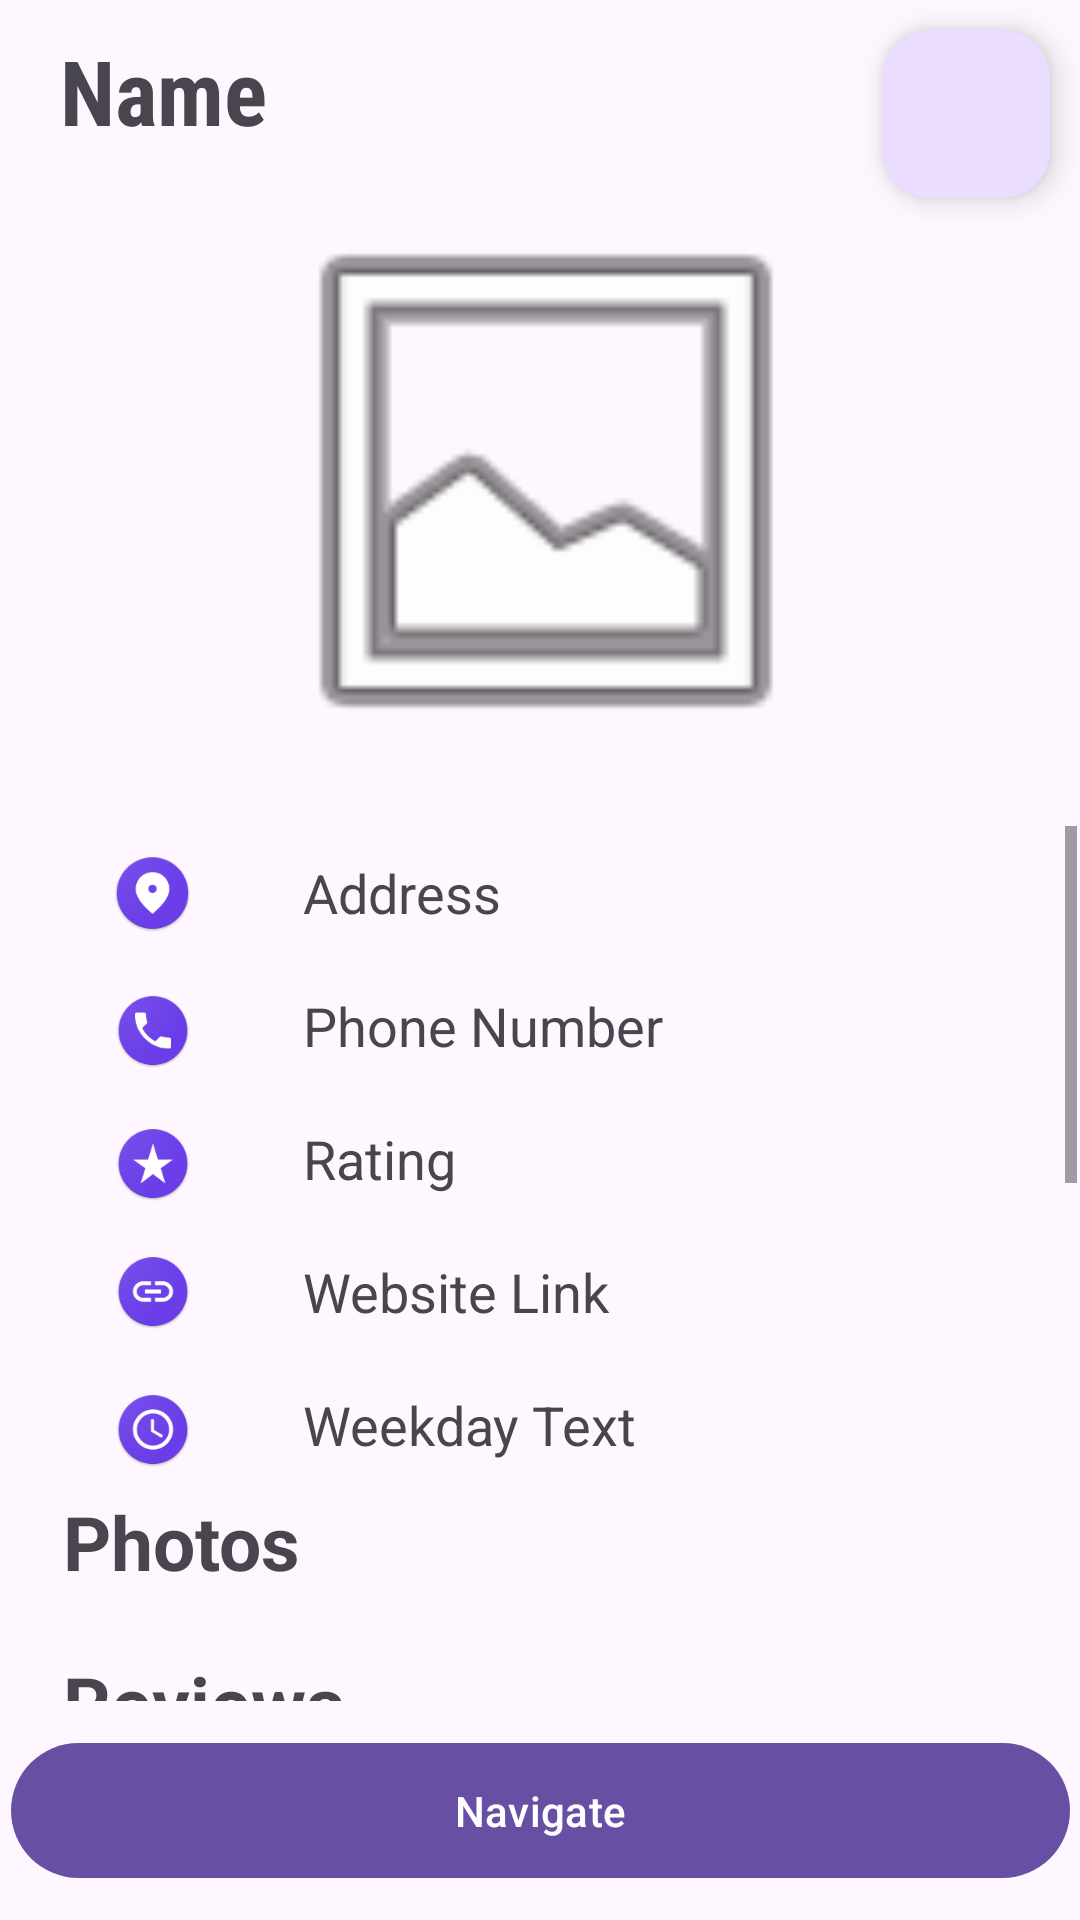

The Android layout XML behind this screen, and the referenced resources:
<!-- AndroidManifest.xml: application theme Theme.GroupAssignment -->
<!-- res/layout/activity_restaurant_detail.xml -->
<?xml version="1.0" encoding="utf-8"?>
<androidx.constraintlayout.widget.ConstraintLayout xmlns:android="http://schemas.android.com/apk/res/android"
    xmlns:app="http://schemas.android.com/apk/res-auto"
    xmlns:tools="http://schemas.android.com/tools"
    android:layout_width="match_parent"
    android:layout_height="match_parent"
    tools:context=".RestaurantDetailActivity">

    <ImageView
        android:id="@+id/RDresImage"
        android:layout_width="match_parent"
        android:layout_height="200dp"
        android:layout_marginStart="4dp"
        android:layout_marginBottom="5dp"
        app:layout_constraintBottom_toTopOf="@+id/RDScrollView"
        app:layout_constraintStart_toStartOf="parent"
        app:layout_constraintTop_toBottomOf="@+id/RDresNameTV"
        app:srcCompat="@android:drawable/ic_menu_gallery" />

    <com.google.android.material.floatingactionbutton.FloatingActionButton
        android:id="@+id/WishListBtn"
        android:layout_width="wrap_content"
        android:layout_height="wrap_content"
        android:layout_marginTop="10dp"
        android:layout_marginEnd="10dp"
        android:clickable="true"
        android:foreground="@drawable/addwishlist_icon"
        app:layout_constraintEnd_toEndOf="parent"
        app:layout_constraintTop_toTopOf="parent" />

    <Button
        android:id="@+id/NavigateBtn"
        android:layout_width="353dp"
        android:layout_height="53dp"
        android:layout_marginStart="30dp"
        android:layout_marginTop="10dp"
        android:layout_marginEnd="30dp"
        android:layout_marginBottom="10dp"
        android:text="Navigate"
        app:layout_constraintBottom_toBottomOf="parent"
        app:layout_constraintEnd_toEndOf="parent"
        app:layout_constraintStart_toStartOf="parent"
        app:layout_constraintTop_toBottomOf="@+id/RDScrollView" />

    <TextView
        android:id="@+id/RDresNameTV"
        android:layout_width="0dp"
        android:layout_height="wrap_content"
        android:layout_marginStart="20dp"
        android:layout_marginTop="10dp"
        android:layout_marginEnd="10dp"
        android:layout_marginBottom="10dp"
        android:fontFamily="sans-serif-condensed"
        android:text="Name"
        android:textSize="30sp"
        android:textStyle="bold"
        app:layout_constraintBottom_toTopOf="@+id/RDresImage"
        app:layout_constraintEnd_toStartOf="@+id/WishListBtn"
        app:layout_constraintStart_toStartOf="parent"
        app:layout_constraintTop_toTopOf="parent" />

    <ScrollView
        android:id="@+id/RDScrollView"
        android:layout_width="match_parent"
        android:layout_height="0dp"
        android:layout_marginStart="1dp"
        android:layout_marginTop="10dp"
        android:layout_marginEnd="1dp"
        app:layout_constraintBottom_toTopOf="@+id/NavigateBtn"
        app:layout_constraintEnd_toEndOf="parent"
        app:layout_constraintStart_toStartOf="parent"
        app:layout_constraintTop_toBottomOf="@+id/RDresImage">

        <androidx.constraintlayout.widget.ConstraintLayout
            android:layout_width="match_parent"
            android:layout_height="match_parent">

            <TextView
                android:id="@+id/RDAddressTV"
                android:layout_width="match_parent"
                android:layout_height="wrap_content"
                android:layout_marginStart="100dp"
                android:layout_marginTop="10dp"
                android:layout_marginEnd="20dp"
                android:layout_marginBottom="20dp"
                android:text="Address"
                android:textSize="18sp"
                app:layout_constraintBottom_toTopOf="@+id/RDphoneNumTV"
                app:layout_constraintEnd_toEndOf="parent"
                app:layout_constraintStart_toStartOf="parent"
                app:layout_constraintTop_toTopOf="parent" />

            <TextView
                android:id="@+id/RDphoneNumTV"
                android:layout_width="match_parent"
                android:layout_height="wrap_content"
                android:layout_marginStart="100dp"
                android:layout_marginEnd="20dp"
                android:layout_marginBottom="20dp"
                android:text="Phone Number"
                android:textSize="18sp"
                app:layout_constraintBottom_toTopOf="@+id/RDratingTV"
                app:layout_constraintEnd_toEndOf="parent"
                app:layout_constraintStart_toStartOf="parent"
                app:layout_constraintTop_toBottomOf="@+id/RDAddressTV" />

            <TextView
                android:id="@+id/RDratingTV"
                android:layout_width="match_parent"
                android:layout_height="wrap_content"
                android:layout_marginStart="100dp"
                android:layout_marginEnd="20dp"
                android:layout_marginBottom="20dp"
                android:text="Rating"
                android:textSize="18sp"
                app:layout_constraintBottom_toTopOf="@+id/RDwebsiteTV"
                app:layout_constraintEnd_toEndOf="parent"
                app:layout_constraintStart_toStartOf="parent"
                app:layout_constraintTop_toBottomOf="@+id/RDphoneNumTV" />

            <TextView
                android:id="@+id/RDwebsiteTV"
                android:layout_width="match_parent"
                android:layout_height="wrap_content"
                android:layout_marginStart="100dp"
                android:layout_marginEnd="20dp"
                android:layout_marginBottom="20dp"
                android:text="Website Link"
                android:textSize="18sp"
                app:layout_constraintBottom_toTopOf="@+id/RDweekdayTextTV"
                app:layout_constraintEnd_toEndOf="parent"
                app:layout_constraintStart_toStartOf="parent"
                app:layout_constraintTop_toBottomOf="@+id/RDratingTV" />

            <TextView
                android:id="@+id/RDweekdayTextTV"
                android:layout_width="match_parent"
                android:layout_height="wrap_content"
                android:layout_marginStart="100dp"
                android:layout_marginEnd="20dp"
                android:text="Weekday Text"
                android:textSize="18sp"
                app:layout_constraintBottom_toTopOf="@+id/PhotoTitle"
                app:layout_constraintEnd_toEndOf="parent"
                app:layout_constraintStart_toStartOf="parent"
                app:layout_constraintTop_toBottomOf="@+id/RDwebsiteTV" />


            <ImageView
                android:id="@+id/mapIcon"
                android:layout_width="101dp"
                android:layout_height="26dp"
                app:layout_constraintBottom_toBottomOf="@+id/RDAddressTV"
                app:layout_constraintEnd_toStartOf="@+id/RDAddressTV"
                app:layout_constraintTop_toTopOf="@+id/RDAddressTV"
                app:srcCompat="@drawable/map_icon" />

            <ImageView
                android:id="@+id/phoneIcon"
                android:layout_width="100dp"
                android:layout_height="25dp"
                android:layout_marginTop="3dp"
                app:layout_constraintBottom_toBottomOf="@+id/RDphoneNumTV"
                app:layout_constraintEnd_toStartOf="@+id/RDphoneNumTV"
                app:layout_constraintTop_toTopOf="@+id/RDphoneNumTV"
                app:srcCompat="@drawable/phone_icon" />

            <ImageView
                android:id="@+id/ratingIcon"
                android:layout_width="100dp"
                android:layout_height="25dp"
                android:layout_marginTop="3dp"
                app:layout_constraintBottom_toBottomOf="@+id/RDratingTV"
                app:layout_constraintEnd_toStartOf="@+id/RDratingTV"
                app:layout_constraintTop_toTopOf="@+id/RDratingTV"
                app:srcCompat="@drawable/rating_icon" />

            <ImageView
                android:id="@+id/linkIcon"
                android:layout_width="100dp"
                android:layout_height="25dp"
                app:layout_constraintBottom_toBottomOf="@+id/RDwebsiteTV"
                app:layout_constraintEnd_toStartOf="@+id/RDwebsiteTV"
                app:layout_constraintTop_toTopOf="@+id/RDwebsiteTV"
                app:srcCompat="@drawable/link_icon"
                tools:layout_editor_absoluteY="55dp" />

            <ImageView
                android:id="@+id/openinghourIcon"
                android:layout_width="100dp"
                android:layout_height="25dp"
                android:layout_marginTop="3dp"
                app:layout_constraintBottom_toBottomOf="@+id/RDweekdayTextTV"
                app:layout_constraintEnd_toStartOf="@+id/RDweekdayTextTV"
                app:layout_constraintTop_toTopOf="@+id/RDweekdayTextTV"
                app:srcCompat="@drawable/openinghour_icon" />

            <TextView
                android:id="@+id/PhotoTitle"
                android:layout_width="match_parent"
                android:layout_height="wrap_content"
                android:layout_marginStart="20dp"
                android:layout_marginTop="10dp"
                android:text="Photos"
                android:textSize="25sp"
                android:textStyle="bold"
                app:layout_constraintStart_toStartOf="parent"
                app:layout_constraintTop_toBottomOf="@+id/RDweekdayTextTV" />

            <androidx.recyclerview.widget.RecyclerView
                android:id="@+id/RDPhotoRecyclerView"
                android:layout_width="0dp"
                android:layout_height="wrap_content"
                app:layout_constraintBottom_toTopOf="@+id/ReviewTitle"
                app:layout_constraintEnd_toEndOf="parent"
                app:layout_constraintStart_toStartOf="parent"
                app:layout_constraintTop_toBottomOf="@+id/PhotoTitle" />

            <TextView
                android:id="@+id/ReviewTitle"
                android:layout_width="match_parent"
                android:layout_height="wrap_content"
                android:layout_marginStart="20dp"
                android:layout_marginTop="20dp"
                android:layout_marginBottom="10dp"
                android:text="Reviews"
                android:textSize="25sp"
                android:textStyle="bold"
                app:layout_constraintBottom_toTopOf="@+id/RDRecyclerView"
                app:layout_constraintStart_toStartOf="parent"
                app:layout_constraintTop_toBottomOf="@+id/RDPhotoRecyclerView" />

            <androidx.recyclerview.widget.RecyclerView
                android:id="@+id/RDRecyclerView"
                android:layout_width="0dp"
                android:layout_height="400dp"
                android:layout_marginStart="10dp"
                android:layout_marginTop="5dp"
                android:layout_marginEnd="10dp"
                app:layout_constraintEnd_toEndOf="parent"
                app:layout_constraintStart_toStartOf="parent"
                app:layout_constraintTop_toBottomOf="@+id/ReviewTitle" />

        </androidx.constraintlayout.widget.ConstraintLayout>

    </ScrollView>

</androidx.constraintlayout.widget.ConstraintLayout>
<!-- resources referenced by this layout -->
<resources>
  <!-- drawable addwishlist_icon: png bitmap (drawable, 7782 bytes) -->
  <!-- drawable link_icon: png bitmap (drawable, 7012 bytes) -->
  <!-- drawable map_icon: png bitmap (drawable, 6910 bytes) -->
  <!-- drawable openinghour_icon: png bitmap (drawable, 7967 bytes) -->
  <!-- drawable phone_icon: png bitmap (drawable, 6997 bytes) -->
  <!-- drawable rating_icon: png bitmap (drawable, 7070 bytes) -->
  <style name="Theme.GroupAssignment" parent="Base.Theme.GroupAssignment" />
  <style name="Base.Theme.GroupAssignment" parent="Theme.Material3.DayNight.NoActionBar">
          
          
          <item name="colorPrimary">@color/purple</item>
          <item name="colorPrimaryDark">@color/purple_700</item>
          <item name="colorAccent">@color/teal_200</item>
      </style>
  <color name="purple">#6750A4</color>
  <color name="purple_700">#FF3700B3</color>
  <color name="teal_200">#FF03DAC5</color>
</resources>
